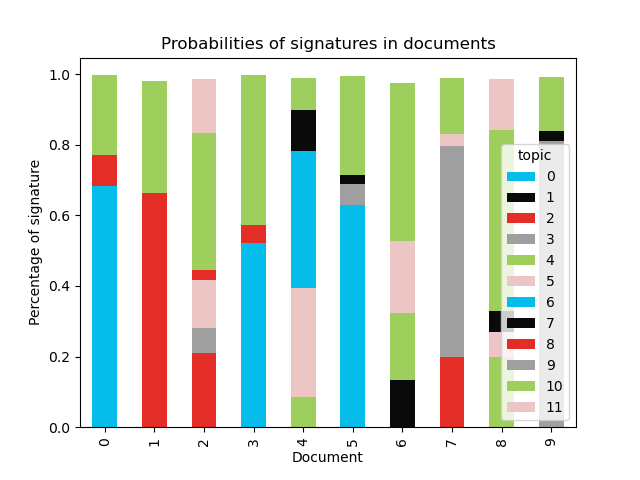

Values plotted in this chart, from the file beside it:
document, 0, 1, 2, 3, 4, 5, 6, 7, 8, 9, 10, 11
0, 0.6816, , 0.08858, , , , , , , , 0.2266, 
1, , , 0.5425, , , , , , 0.1211, , 0.3162, 
2, , , 0.2109, 0.06959, , 0.1372, , , 0.02612, , 0.3892, 0.1535
3, 0.5202, , 0.05221, , , , , , , , 0.4237, 
4, , , , , 0.0864, 0.3077, 0.3875, 0.1178, , , 0.08812, 
5, 0.6305, , , 0.05759, , , , 0.02631, , , 0.2809, 
6, , 0.1343, , , 0.19, 0.2041, , , , , 0.4454, 
7, , , 0.2002, 0.596, , 0.03334, , , , , 0.1603, 
8, , , , , 0.1975, 0.07243, , 0.05996, , , 0.5109, 0.1459
9, , , , 0.8098, , , , 0.02971, , , 0.1521, 
10, , 0.2741, 0.06192, 0.1484, 0.1798, , , , , , 0.3229, 
11, 0.03309, , , 0.6592, , , , , , 0.08349, 0.2082, 
12, , , 0.1156, 0.2205, 0.07703, , , , 0.06485, , 0.5098, 
13, , , , 0.5902, , , , , , 0.07531, 0.3158, 
14, , 0.0754, 0.4648, , 0.06558, , , , 0.04767, , 0.3336, 
15, , , , 0.3023, 0.04642, , , , 0.03784, , 0.5526, 0.04619
16, , , , , , 0.08097, , , , 0.2863, 0.5193, 0.08806
17, , 0.1193, 0.1896, , 0.06239, , , , , , 0.5109, 0.1035
18, , , 0.3354, 0.2208, 0.08736, , , , , 0.1044, 0.2324, 
19, , , 0.4482, 0.2092, 0.07292, , , , , , 0.2484, 
20, , 0.09999, 0.3749, , 0.1653, , , , , 0.1092, 0.2375, 
21, , , , 0.08762, 0.096, 0.1066, , , 0.08555, , 0.6045, 
22, , 0.1094, 0.1856, 0.07788, , , , 0.09844, 0.1213, , 0.326, 0.06762
23, , 0.2387, , 0.1945, 0.1126, , , , 0.1674, , 0.2702, 
24, , , 0.1432, 0.06585, 0.09164, , , 0.03461, 0.1298, , 0.5206, 
25, , 0.1988, 0.2464, 0.1449, , , , , 0.02517, , 0.373, 
26, , , 0.2452, 0.06368, 0.09679, , , 0.04285, , 0.07457, 0.4561, 
27, 0.1753, , , 0.03614, , , , 0.155, 0.01743, , 0.525, 0.07756
28, , 0.3307, , , , , , 0.06806, 0.1344, 0.1384, 0.319, 
29, , , 0.1633, , , 0.08686, 0.1265, , , , 0.6096, 
30, , 0.1268, , , 0.249, , , , 0.1194, 0.04888, 0.44, 
31, , , , 0.1562, 0.2462, , , , , , 0.531, 0.04205
32, , , 0.3293, 0.028, , , , 0.0607, , 0.1734, 0.3396, 0.05363
33, , 0.04859, 0.09024, , 0.3035, 0.1862, , , 0.02039, , 0.3341, 
34, , , 0.07096, 0.5985, , , , 0.1257, 0.09195, , 0.1027, 
35, 0.5184, 0.02404, , , , , , 0.01853, , 0.03052, 0.4054, 
36, , 0.2266, 0.1513, 0.09872, , , , , 0.04317, , 0.3706, 0.09345
37, , , , 0.1291, 0.1173, , , , , 0.08796, 0.5171, 0.1304
38, , 0.09344, 0.1238, 0.2468, , , , 0.1095, , , 0.4082, 
39, , 0.1085, 0.2047, 0.2471, , , , , , 0.1218, 0.3079, 
40, , , 0.2647, 0.3009, , , , 0.1626, , , 0.2608, 
41, , , , , 0.2384, 0.06993, , , , , 0.6657, 
42, , , , 0.1457, 0.2351, 0.03228, , , 0.06557, , 0.4176, 0.0925
43, , , 0.4414, 0.2258, , , , , 0.06707, , 0.2503, 
44, , , , 0.3834, 0.08867, , , , , 0.1662, 0.2833, 0.06611
45, 0.3967, , 0.02969, , , , , , , , 0.5685, 
46, 0.1453, , 0.2469, , , , , , , 0.1415, 0.4455, 
47, , 0.09714, , 0.425, , , , , , 0.0319, 0.3777, 0.05693
48, , 0.1427, 0.1239, , 0.2078, , , , 0.03157, , 0.4821, 
49, , , , 0.6749, , , , 0.0447, , 0.09104, 0.1818, 
50, , 0.3635, , 0.1107, , , , , 0.1629, 0.0157, 0.2818, 0.05831
51, , , , 0.183, , , , 0.05789, 0.1157, , 0.4947, 0.135
52, 0.08676, , , 0.194, , , , , 0.0952, , 0.4286, 0.1742
53, 0.1115, 0.1468, , , 0.06406, , , , 0.026, , 0.5359, 0.1034
54, , 0.1999, 0.1173, 0.1768, , , , , , , 0.4175, 0.07005
55, , 0.09917, , 0.05098, 0.1176, 0.03357, , , 0.1335, , 0.5452, 
56, , 0.1822, , 0.291, , , , , 0.033, , 0.4108, 0.07072
57, , , , 0.1941, , , , , 0.6154, , 0.1693, 0.01538
58, , , , 0.5651, , , , , 0.03848, , 0.3586, 0.02634
59, , , 0.1909, 0.1605, , , , 0.06697, , 0.1275, 0.436, 
... 664 more rows
